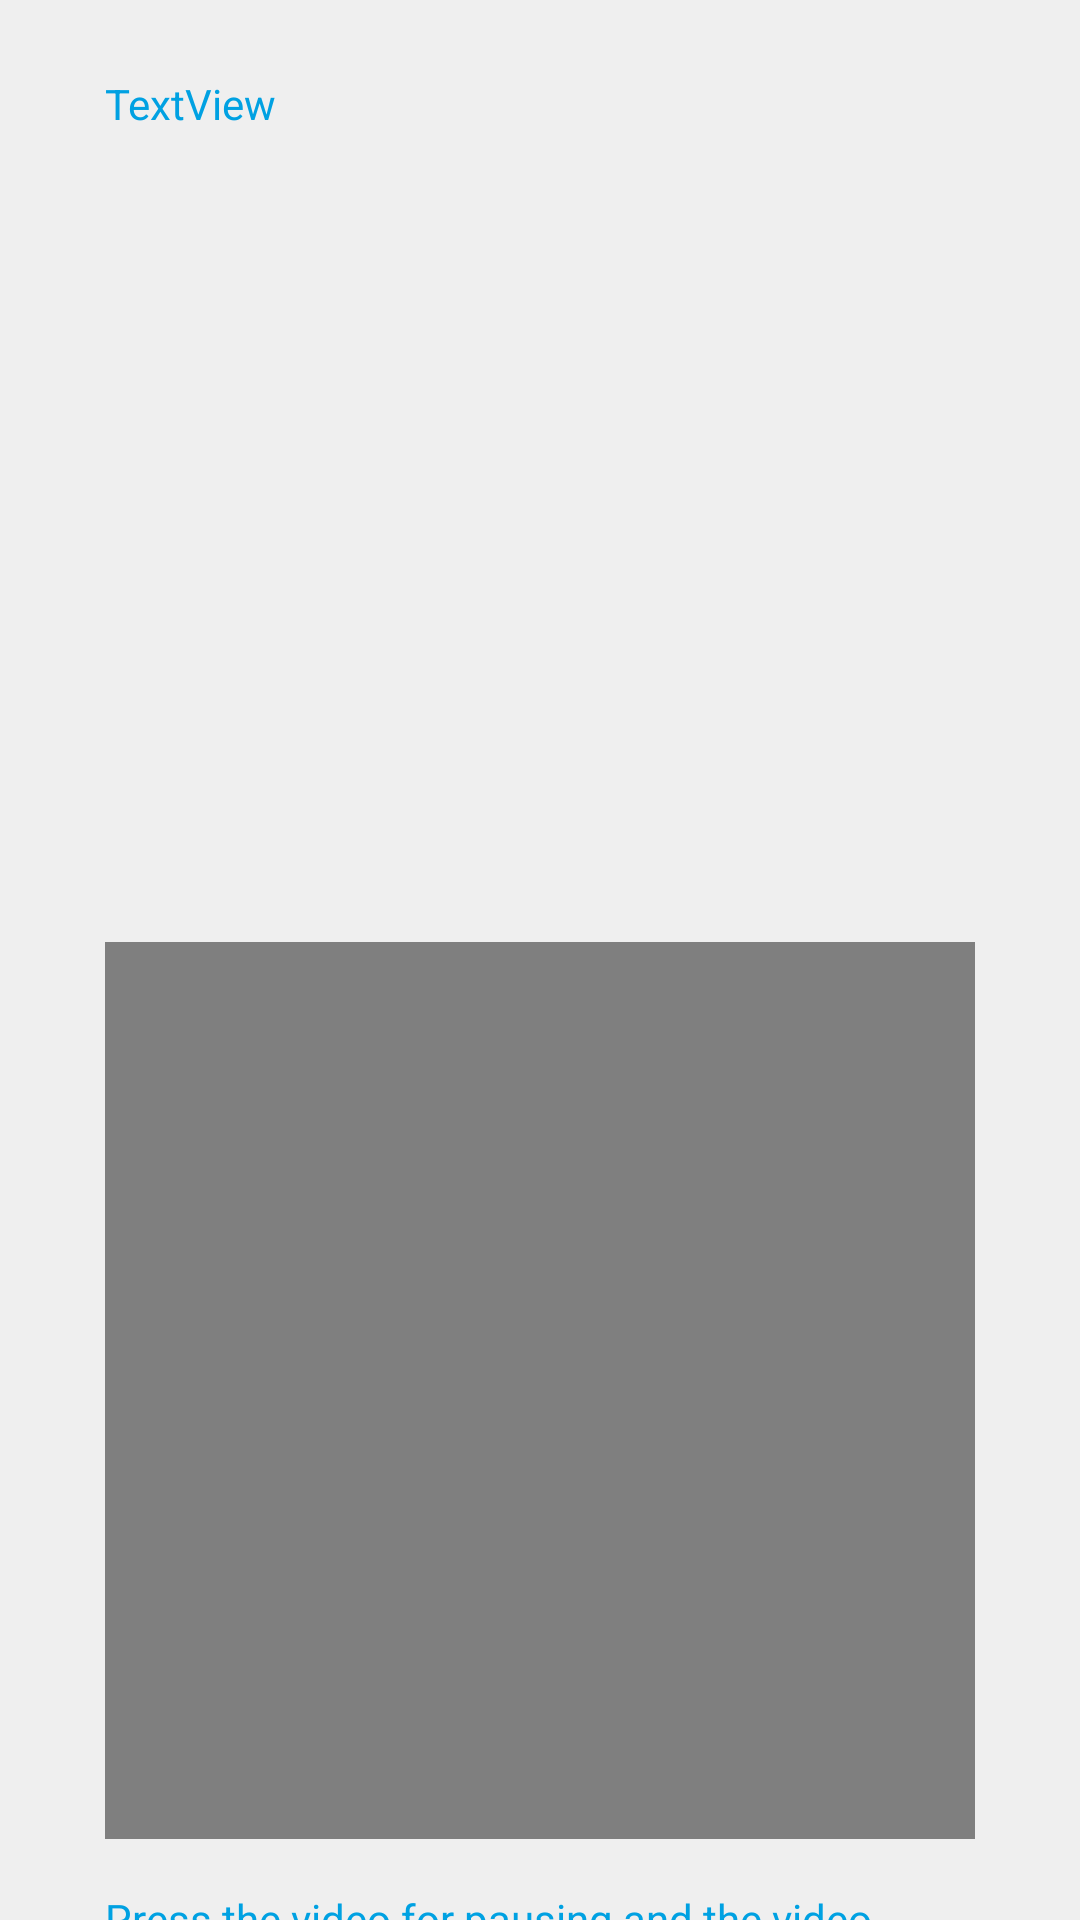

Reconstruct the res/layout file that produces this screen, plus the resources it refers to.
<!-- AndroidManifest.xml: application theme Theme.AppCompat.NoActionBar -->
<!-- res/layout/fragment_feedback_item_details.xml -->
<?xml version="1.0" encoding="utf-8"?>
<androidx.constraintlayout.widget.ConstraintLayout xmlns:android="http://schemas.android.com/apk/res/android"
    xmlns:app="http://schemas.android.com/apk/res-auto"
    xmlns:tools="http://schemas.android.com/tools"
    android:layout_width="match_parent"
    android:layout_height="match_parent"
    android:background="@color/hu_light_gray"
    tools:context=".view.activity.SecondFragment">

    <RelativeLayout
        android:layout_width="match_parent"
        android:layout_height="match_parent"
        android:paddingLeft="10dp"
        android:paddingRight="10dp"
        app:layout_constraintBottom_toBottomOf="parent"
        app:layout_constraintEnd_toEndOf="parent"
        app:layout_constraintHorizontal_bias="0.0"
        app:layout_constraintStart_toStartOf="parent"
        app:layout_constraintTop_toTopOf="parent"
        app:layout_constraintVertical_bias="0.0">

        <VideoView
            android:id="@+id/videoView"
            android:layout_width="333dp"
            android:layout_height="299dp"
            android:layout_alignBottom="@+id/videoInstruction"
            android:layout_alignParentStart="true"
            android:layout_alignParentEnd="true"
            android:layout_gravity="center"
            android:layout_marginStart="25dp"
            android:layout_marginEnd="25dp"
            android:layout_marginBottom="27dp" />

        <TextView
            android:id="@+id/videoInstruction"
            android:textColor="@color/hu_blue"
            android:layout_width="267dp"
            android:layout_height="19dp"
            android:layout_alignParentStart="true"
            android:layout_alignParentTop="true"
            android:layout_alignParentEnd="true"
            android:layout_marginStart="25dp"
            android:layout_marginTop="630dp"
            android:layout_marginEnd="25dp"
            android:text="@string/press_the_video_for_pausing_and_the_video" />

        <TextView
            android:id="@+id/shortFeedbackView"
            android:textColor="@color/hu_blue"
            android:layout_width="331dp"
            android:layout_height="278dp"
            android:layout_alignParentStart="true"
            android:layout_alignParentTop="true"
            android:layout_alignParentEnd="true"
            android:layout_marginStart="25dp"
            android:layout_marginTop="25dp"
            android:layout_marginEnd="25dp"
            android:text="TextView" />

    </RelativeLayout>

</androidx.constraintlayout.widget.ConstraintLayout>
<!-- resources referenced by this layout -->
<resources>
  <color name="hu_blue">#00a1e2</color>
  <color name="hu_light_gray">#EFEFEF</color>
  <string name="press_the_video_for_pausing_and_the_video">Press the video for pausing and the video</string>
</resources>
